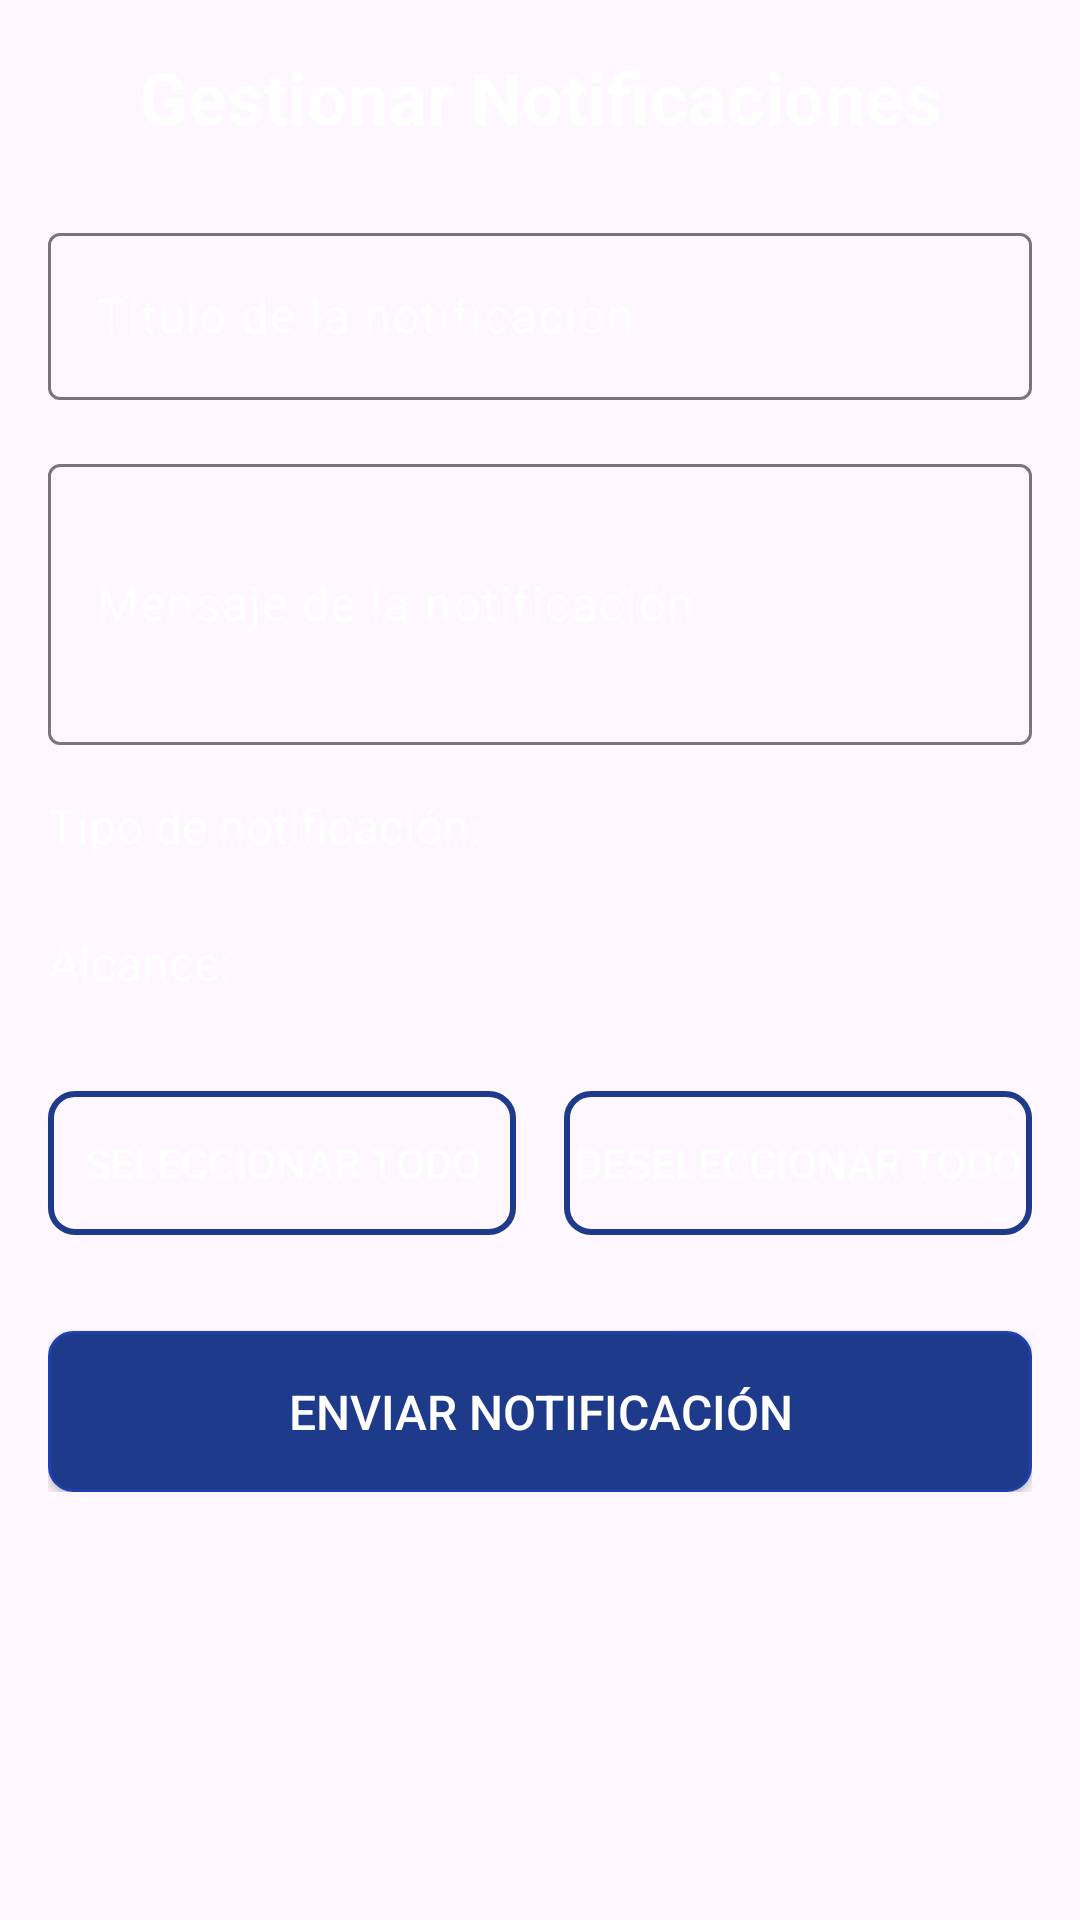

The Android layout XML behind this screen, and the referenced resources:
<!-- AndroidManifest.xml: application theme Theme.AyuntamientoCobreros -->
<!-- res/layout/activity_notification_manager.xml -->
<?xml version="1.0" encoding="utf-8"?>
<ScrollView xmlns:android="http://schemas.android.com/apk/res/android"
    android:layout_width="match_parent"
    android:layout_height="match_parent"
    android:background="@color/ayuntamiento_gold">

    <LinearLayout
        android:layout_width="match_parent"
        android:layout_height="wrap_content"
        android:orientation="vertical"
        android:padding="16dp">

        <TextView
            android:layout_width="wrap_content"
            android:layout_height="wrap_content"
            android:text="Gestionar Notificaciones"
            android:textSize="24sp"
            android:textStyle="bold"
            android:textColor="@android:color/white"
            android:layout_gravity="center_horizontal"
            android:layout_marginBottom="24dp" />

        <com.google.android.material.textfield.TextInputLayout
            android:layout_width="match_parent"
            android:layout_height="wrap_content"
            android:layout_marginBottom="16dp"
            android:hint="Título de la notificación"
            android:textColorHint="@android:color/white">

            <com.google.android.material.textfield.TextInputEditText
                android:id="@+id/titleEditText"
                android:layout_width="match_parent"
                android:layout_height="wrap_content"
                android:textColor="@android:color/white"
                android:textColorHint="@android:color/white" />

        </com.google.android.material.textfield.TextInputLayout>

        <com.google.android.material.textfield.TextInputLayout
            android:layout_width="match_parent"
            android:layout_height="wrap_content"
            android:layout_marginBottom="16dp"
            android:hint="Mensaje de la notificación"
            android:textColorHint="@android:color/white">

            <com.google.android.material.textfield.TextInputEditText
                android:id="@+id/messageEditText"
                android:layout_width="match_parent"
                android:layout_height="wrap_content"
                android:inputType="textMultiLine"
                android:lines="3"
                android:textColor="@android:color/white"
                android:textColorHint="@android:color/white" />

        </com.google.android.material.textfield.TextInputLayout>

        <TextView
            android:layout_width="wrap_content"
            android:layout_height="wrap_content"
            android:text="Tipo de notificación:"
            android:textSize="16sp"
            android:textColor="@android:color/white"
            android:layout_marginBottom="8dp" />

        <Spinner
            android:id="@+id/typeSpinner"
            android:layout_width="match_parent"
            android:layout_height="wrap_content"
            android:layout_marginBottom="16dp"
            android:background="@drawable/spinner_background" />

        <TextView
            android:layout_width="wrap_content"
            android:layout_height="wrap_content"
            android:text="Alcance:"
            android:textSize="16sp"
            android:textColor="@android:color/white"
            android:layout_marginBottom="8dp" />

        <Spinner
            android:id="@+id/scopeSpinner"
            android:layout_width="match_parent"
            android:layout_height="wrap_content"
            android:layout_marginBottom="24dp"
            android:background="@drawable/spinner_background" />

        <LinearLayout
            android:layout_width="match_parent"
            android:layout_height="wrap_content"
            android:orientation="horizontal"
            android:layout_marginBottom="16dp">

            <Button
                android:id="@+id/selectAllButton"
                android:layout_width="0dp"
                android:layout_height="wrap_content"
                android:layout_weight="1"
                android:text="Seleccionar Todo"
                android:textColor="@android:color/white"
                android:background="@drawable/button_outline_ayuntamiento"
                android:layout_marginEnd="8dp" />

            <Button
                android:id="@+id/deselectAllButton"
                android:layout_width="0dp"
                android:layout_height="wrap_content"
                android:layout_weight="1"
                android:text="Deseleccionar Todo"
                android:textColor="@android:color/white"
                android:background="@drawable/button_outline_ayuntamiento"
                android:layout_marginStart="8dp" />

        </LinearLayout>

        <Button
            android:id="@+id/sendButton"
            android:layout_width="match_parent"
            android:layout_height="wrap_content"
            android:text="Enviar Notificación"
            android:textSize="16sp"
            android:textColor="@android:color/white"
            android:background="@drawable/button_ayuntamiento"
            android:padding="16dp"
            android:layout_marginTop="16dp" />

    </LinearLayout>

</ScrollView>
<!-- resources referenced by this layout -->
<resources>
  <!-- drawable button_ayuntamiento (drawable) -->
  <?xml version="1.0" encoding="utf-8"?>
  <shape xmlns:android="http://schemas.android.com/apk/res/android"
      android:shape="rectangle">
      <solid android:color="@color/ayuntamiento_blue" />
      <corners android:radius="8dp" />
      <stroke
          android:width="1dp"
          android:color="@color/ayuntamiento_blue_dark" />
  </shape>
  <!-- drawable button_outline_ayuntamiento (drawable) -->
  <?xml version="1.0" encoding="utf-8"?>
  <shape xmlns:android="http://schemas.android.com/apk/res/android"
      android:shape="rectangle">
      <solid android:color="@android:color/transparent" />
      <corners android:radius="8dp" />
      <stroke
          android:width="2dp"
          android:color="@color/ayuntamiento_blue" />
  </shape>
  <!-- drawable spinner_background (drawable) -->
  <?xml version="1.0" encoding="utf-8"?>
  <shape xmlns:android="http://schemas.android.com/apk/res/android"
      android:shape="rectangle">
      <solid android:color="@color/white" />
      <corners android:radius="8dp" />
      <stroke
          android:width="1dp"
          android:color="@color/ayuntamiento_blue" />
  </shape>
  <style name="Theme.AyuntamientoCobreros" parent="Base.Theme.AyuntamientoCobreros" />
  <color name="ayuntamiento_blue">#1e3a8a</color>
  <color name="ayuntamiento_blue_dark">#1e40af</color>
  <color name="white">#FFFFFF</color>
  <style name="Base.Theme.AyuntamientoCobreros" parent="Theme.Material3.DayNight">
          
          <item name="colorPrimary">@color/ayuntamiento_blue</item>
          <item name="colorPrimaryVariant">@color/ayuntamiento_blue_dark</item>
          <item name="colorOnPrimary">@color/white</item>
          <item name="colorSecondary">@color/ayuntamiento_gold</item>
          <item name="colorSecondaryVariant">@color/ayuntamiento_gold_dark</item>
          <item name="colorOnSecondary">@color/black</item>
          <item name="android:statusBarColor">@color/ayuntamiento_blue_dark</item>
      </style>
  <color name="black">#000000</color>
</resources>
